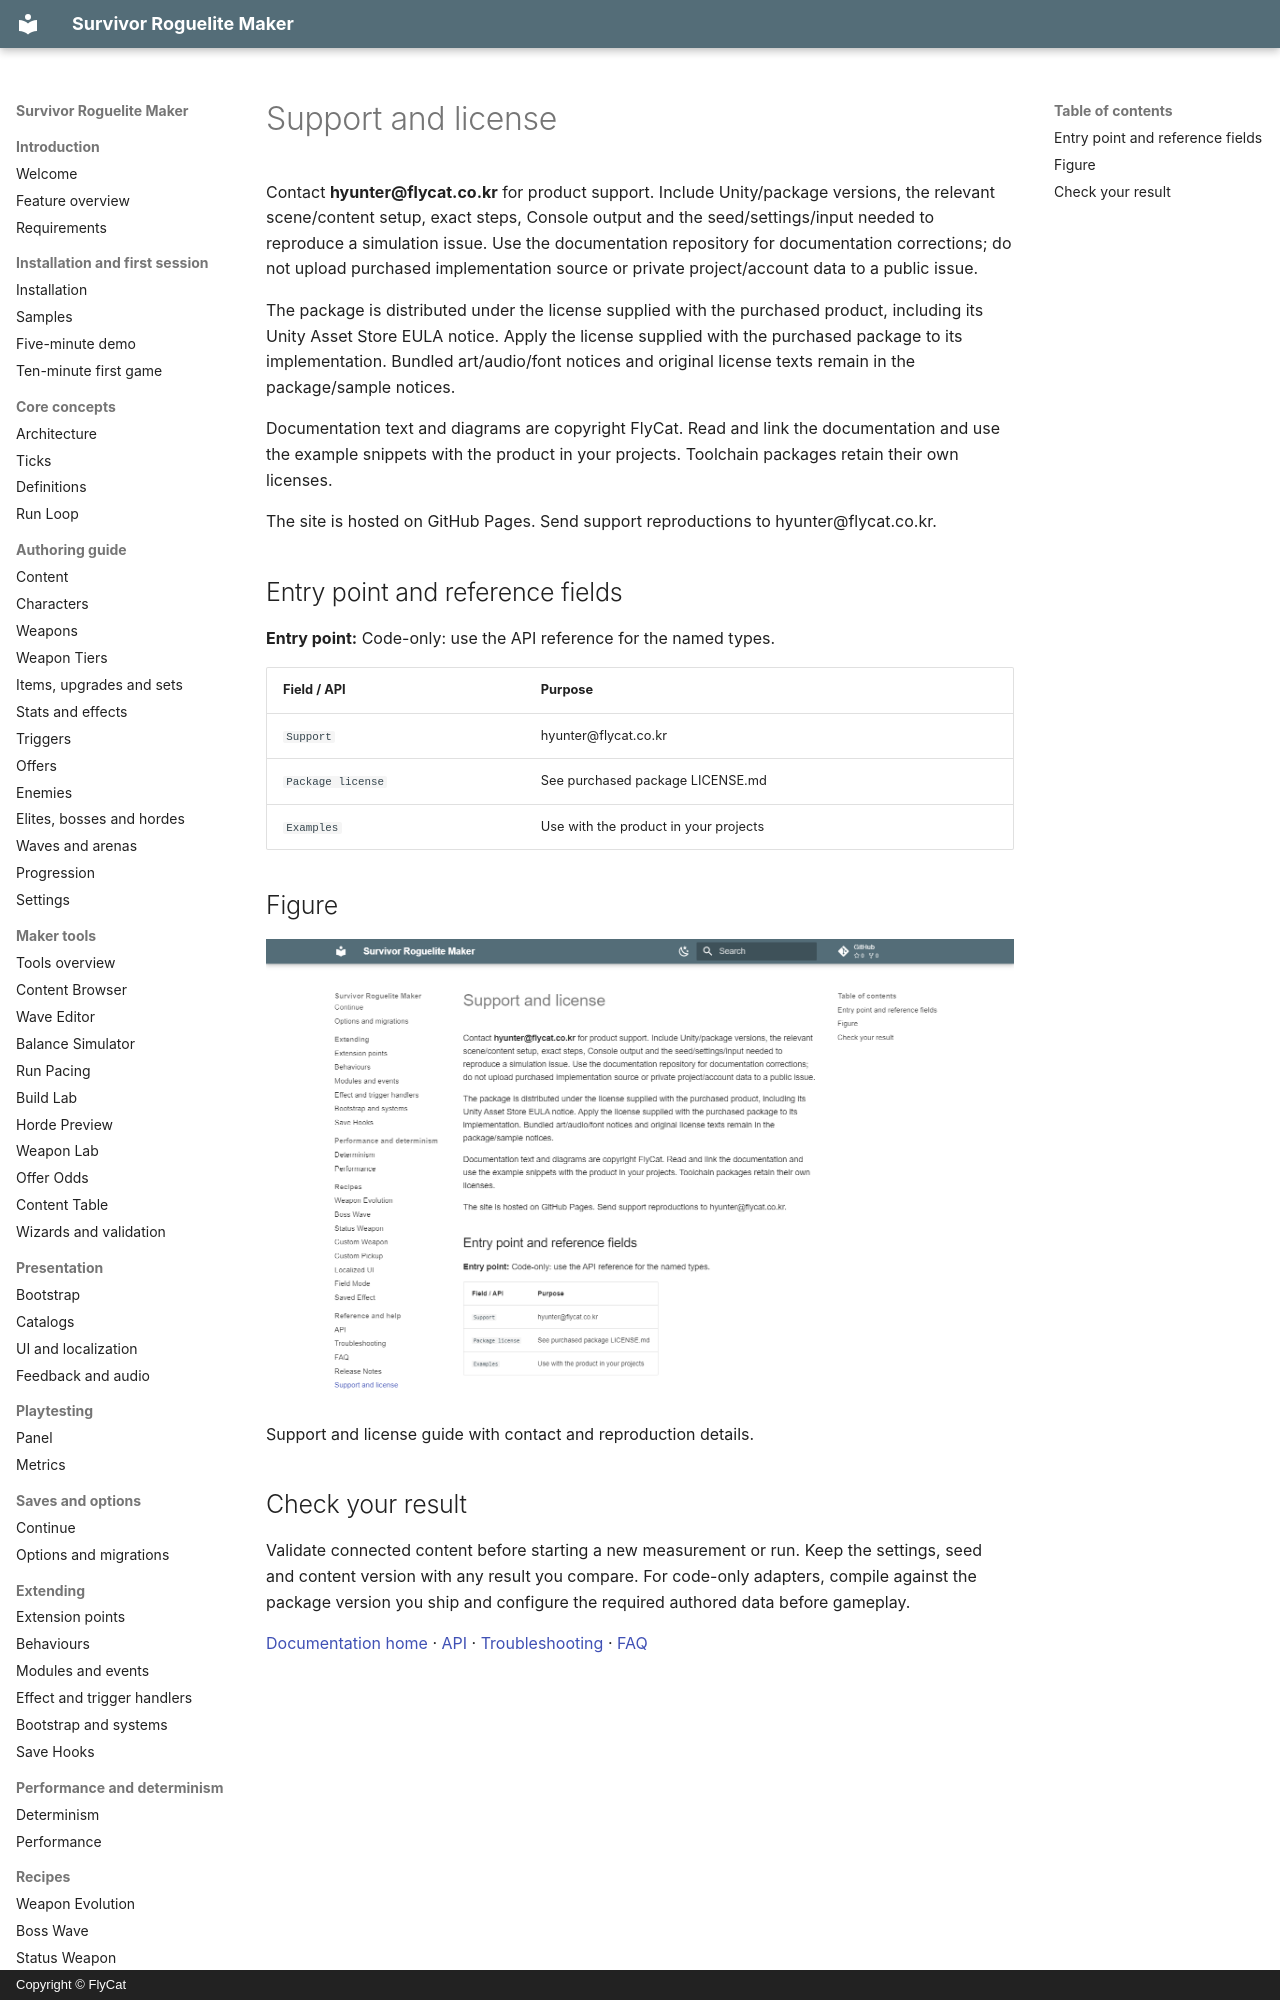

repository: hyunter777/survivor-roguelite-maker-docs · page: en/support-license/index.html · generator: mkdocs · copyright: Copyright © FlyCat

# Support and license

Contact **hyunter@flycat.co.kr** for product support. Include Unity/package versions, the relevant scene/content setup, exact steps, Console output and the seed/settings/input needed to reproduce a simulation issue. Use the documentation repository for documentation corrections; do not upload purchased implementation source or private project/account data to a public issue.

The package is distributed under the license supplied with the purchased product, including its Unity Asset Store EULA notice. Apply the license supplied with the purchased package to its implementation. Bundled art/audio/font notices and original license texts remain in the package/sample notices.

Documentation text and diagrams are copyright FlyCat. Read and link the documentation and use the example snippets with the product in your projects. Toolchain packages retain their own licenses.

The site is hosted on GitHub Pages. Send support reproductions to hyunter@flycat.co.kr.

## Entry point and reference fields

**Entry point:** Code-only: use the API reference for the named types.

| Field / API | Purpose |
|---|---|
| `Support` | hyunter@flycat.co.kr |
| `Package license` | See purchased package LICENSE.md |
| `Examples` | Use with the product in your projects |

## Figure

![Support and license guide with contact and reproduction details.](../assets/support-checklist.png)

Support and license guide with contact and reproduction details.
